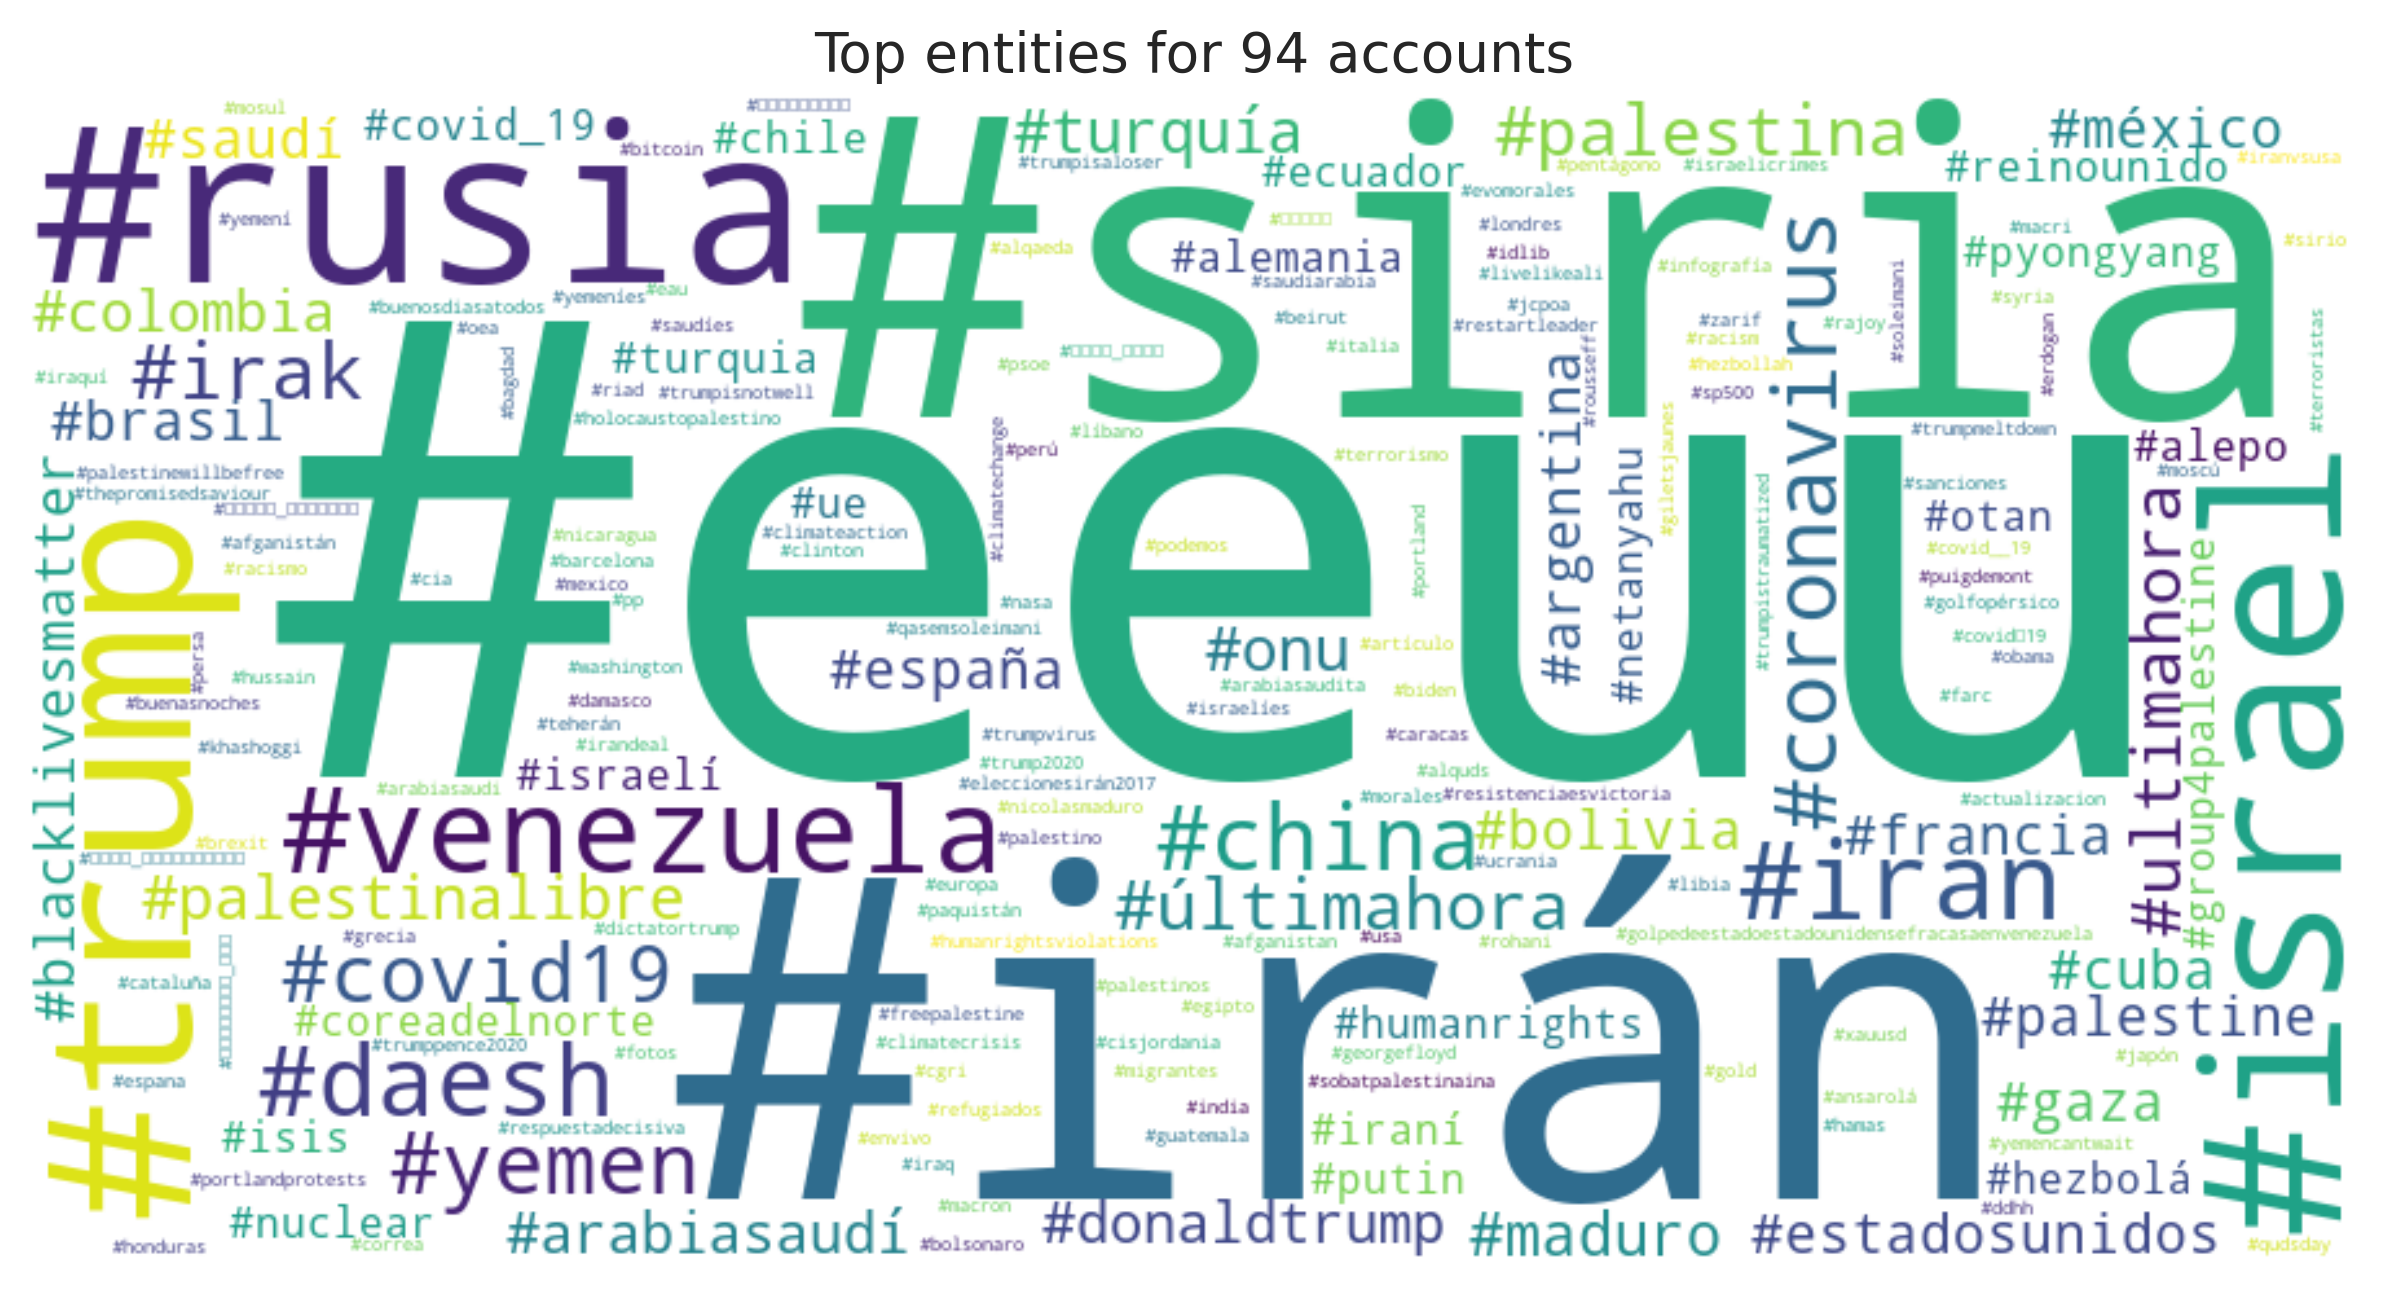

Values plotted in this chart, from the file beside it:
entity, count
#eeuu, 28712
#irán, 11765
#siria, 10947
#rusia, 9674
#trump, 8025
#israel, 7330
#venezuela, 7255
#iran, 6024
#daesh, 5020
#china, 4294
#coronavirus, 4047
#yemen, 3856
#covid19, 3369
#irak, 3147
#últimahora, 2528
#palestina, 2504
#ultimahora, 2398
#palestinalibre, 2199
#onu, 2198
#turquía, 2192
#maduro, 1993
#colombia, 1787
#donaldtrump, 1767
#arabiasaudí, 1719
#bolivia, 1532
#brasil, 1520
#saudí, 1509
#españa, 1471
#méxico, 1467
#gaza, 1449
#estadosunidos, 1429
#palestine, 1409
#blacklivesmatter, 1364
#argentina, 1308
#francia, 1289
#cuba, 1264
#humanrights, 1255
#putin, 1228
#chile, 1218
#iraní, 1212
#reinounido, 1173
#nuclear, 1115
#otan, 1072
#covid_19, 1064
#turquia, 1017
#isis, 1013
#coreadelnorte, 1008
#group4palestine, 1004
#israelí, 942
#pyongyang, 886
#hezbolá, 885
#ue, 876
#alepo, 864
#netanyahu, 863
#ecuador, 863
#alemania, 862
#golpedeestadoestadounidensefracasaenven…, 860
#erdogan, 852
#covidー19, 841
#palestinewillbefree, 824
... 27,645 more rows
